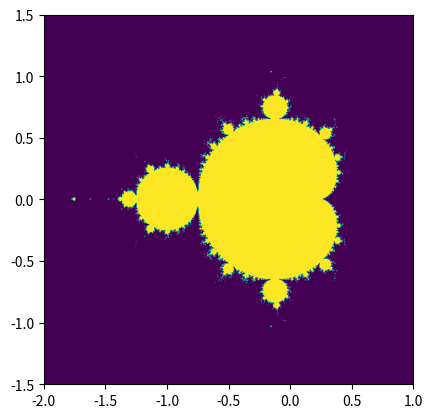

This chart was generated by the following Python code:
import numpy as np
import matplotlib.pyplot as plt

x = np.linspace(-2, 1, 800)
y = np.linspace(-1.5, 1.5, 800)

X, Y = np.meshgrid(x, y)
C = X + 1j * Y

Z = np.zeros_like(C)

for _ in range(50):
    Z = Z**2 + C

plt.imshow(np.abs(Z) < 2, extent=(-2,1,-1.5,1.5))
plt.show()
